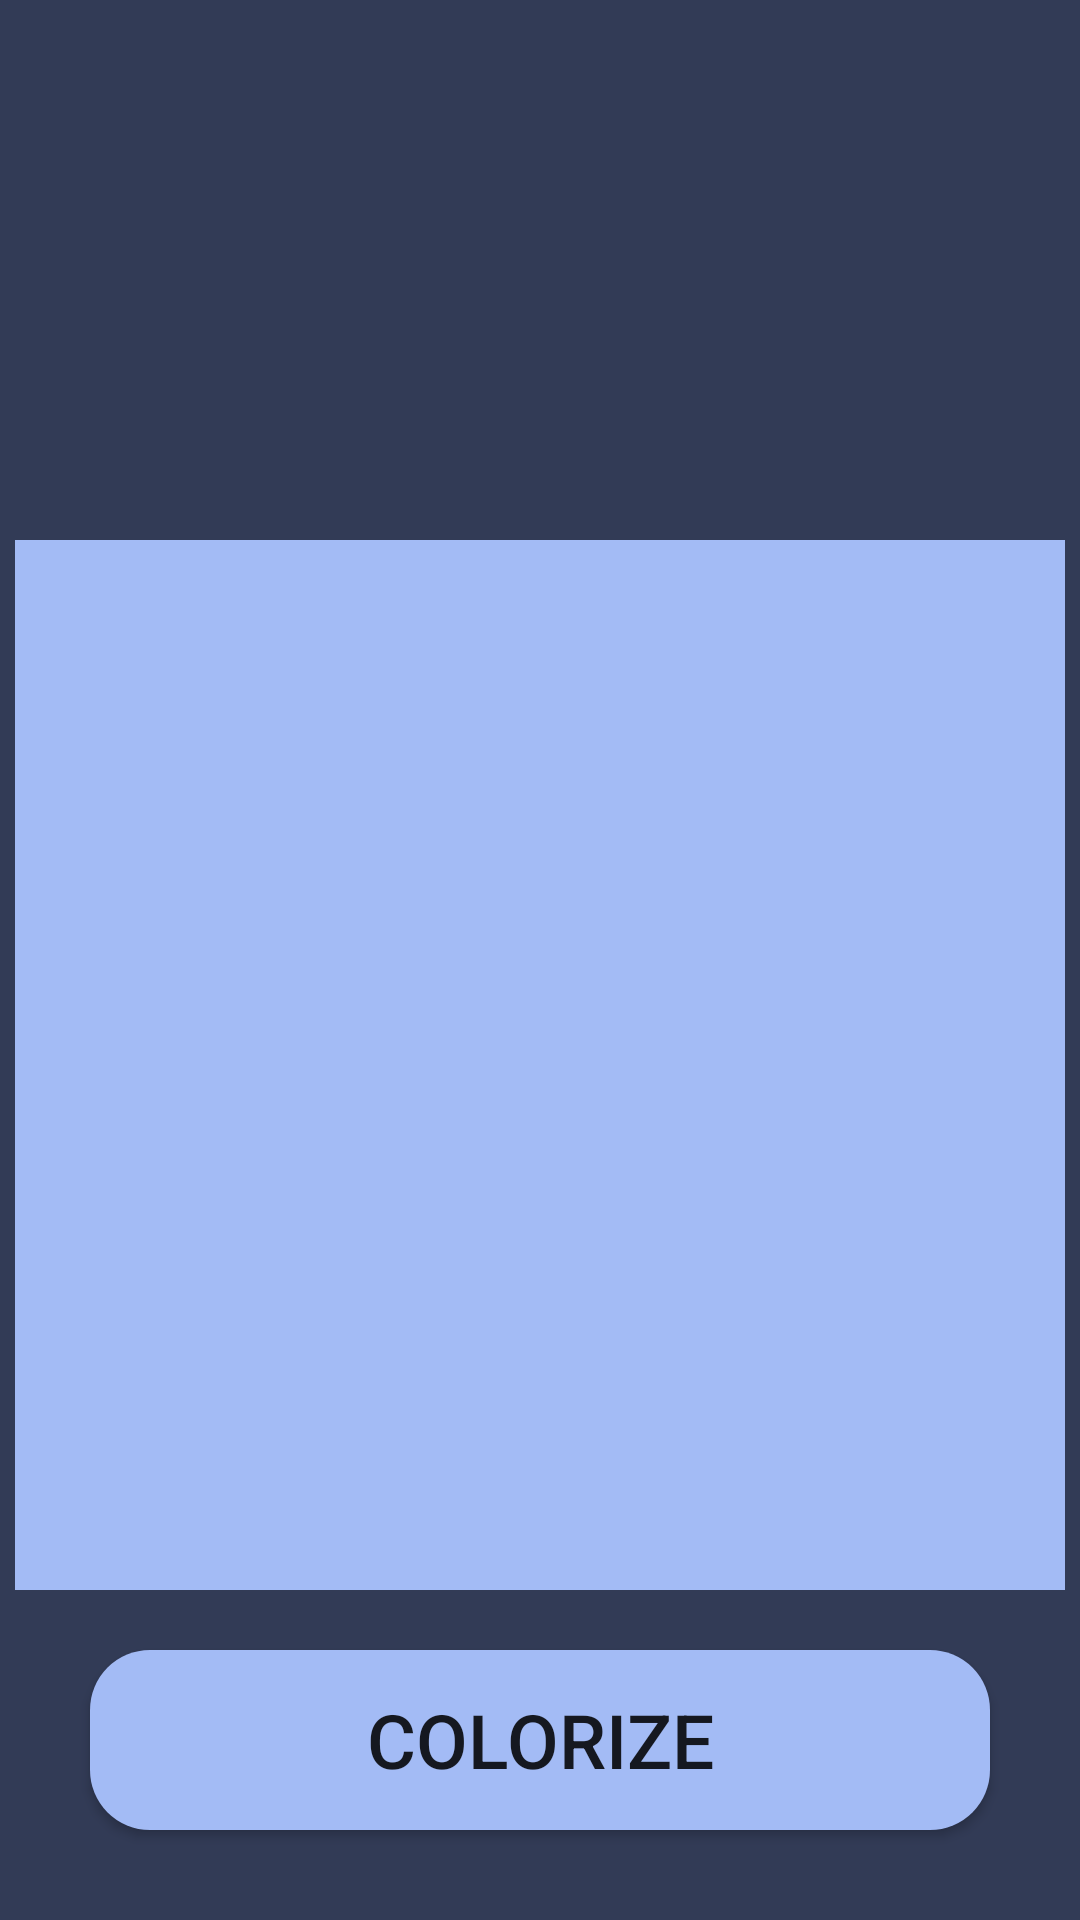

The Android layout XML behind this screen, and the referenced resources:
<!-- AndroidManifest.xml: application theme AppTheme -->
<!-- res/layout/fragment_colorize.xml -->
<?xml version="1.0" encoding="utf-8"?>
<RelativeLayout xmlns:android="http://schemas.android.com/apk/res/android"
    android:layout_width="match_parent" android:layout_height="match_parent"
    android:background="@color/colorBackground">

    <ImageView
        android:id="@+id/colorize_image"
        android:layout_width="350dp"
        android:layout_height="350dp"
        android:layout_centerHorizontal="true"
        android:layout_marginTop="180dp"
        android:background="@color/colorBackgroundLigth"
        android:scaleType="centerCrop"/>

    <Button
        android:id="@+id/colorize_button"
        android:layout_width="300dp"
        android:layout_height="60dp"
        android:layout_centerHorizontal="true"
        android:layout_below="@+id/colorize_image"
        android:layout_marginTop="20dp"
        android:background="@drawable/color_button"
        android:text="@string/colorize"
        android:textSize="25sp"/>

</RelativeLayout>
<!-- resources referenced by this layout -->
<resources>
  <color name="colorBackground">#323b56</color>
  <color name="colorBackgroundLigth">#a3bbf5</color>
  <!-- drawable color_button (drawable) -->
  <?xml version="1.0" encoding="utf-8"?>
  <ripple xmlns:android="http://schemas.android.com/apk/res/android"
      android:color="@color/colorBackgroundLigthDark">
      <item android:id="@android:id/mask">
          <shape android:shape="rectangle">
              <solid android:color="@color/colorBackgroundLigth" />
              <corners android:radius="20dp" />
          </shape>
      </item>
  
      <item android:id="@android:id/background">
          <shape android:shape="rectangle">
              <solid android:color="@color/colorBackgroundLigth"/>
              <corners android:radius="20dp" />
          </shape>
      </item>
  </ripple>
  <string name="colorize">Colorize</string>
  <style name="AppTheme" parent="Theme.AppCompat.Light.NoActionBar">
          <item name="colorPrimary">@color/colorPrimary</item>
          <item name="colorPrimaryDark">@color/colorPrimaryDark</item>
          <item name="colorAccent">@color/colorAccent</item>
      </style>
  <color name="colorBackgroundLigthDark">#8497c4</color>
  <color name="colorPrimary">#a3bbf5</color>
  <color name="colorPrimaryDark">#323b56</color>
  <color name="colorAccent">#D81B60</color>
</resources>
